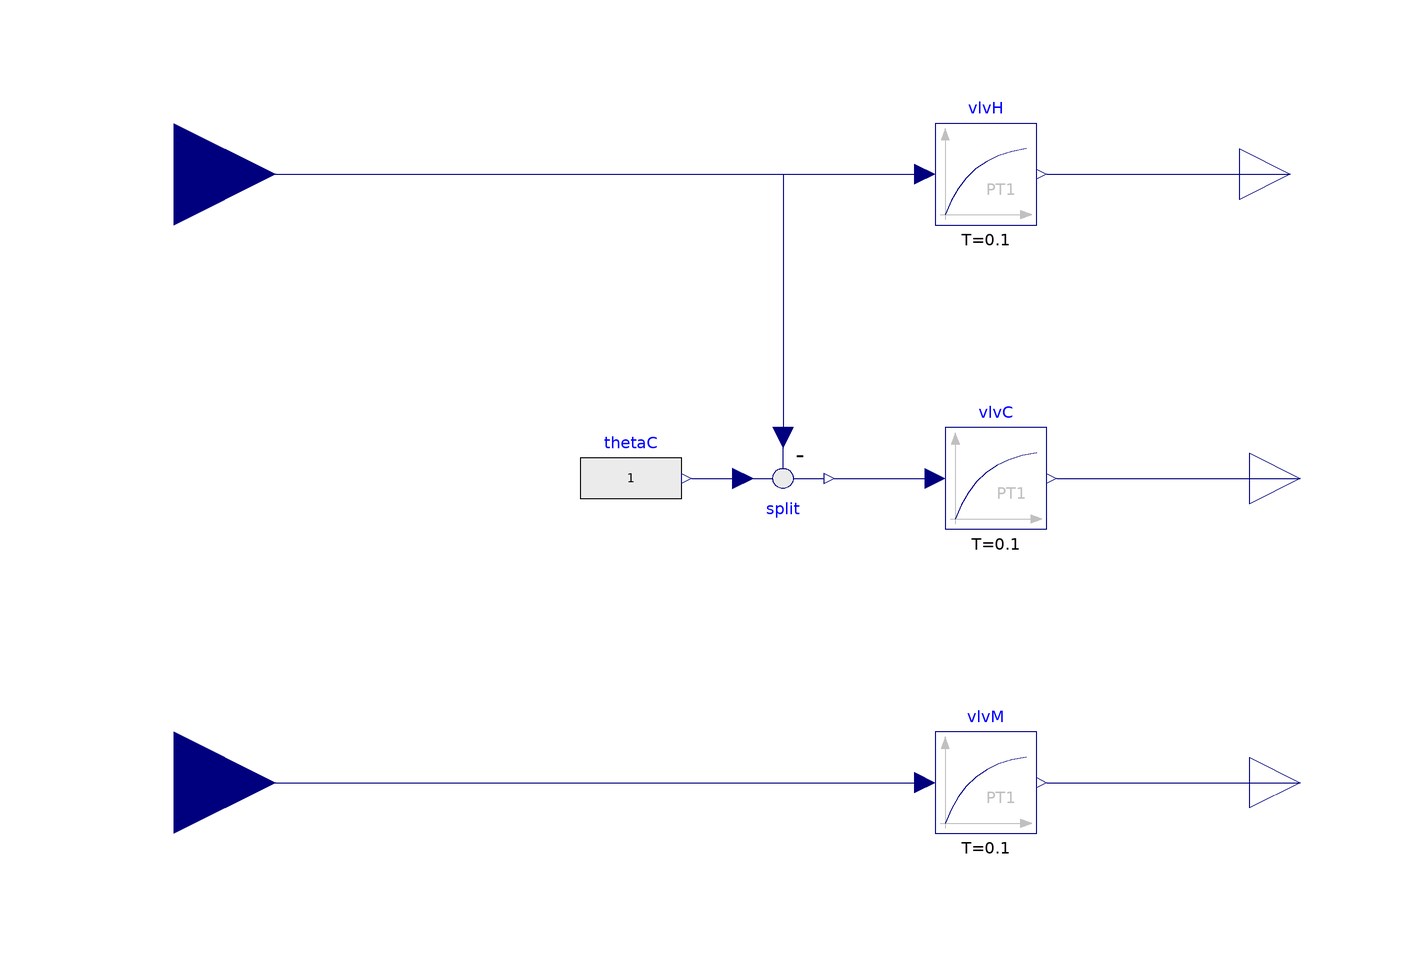

Above is the diagram view of the following Modelica model: its components placed by their Placement annotations and its connect equations drawn as lines.

model Actuators
  extends STTlibrary.Components.ReplaceableComponents.Interfaces.ActuatorsInt;
  Modelica.Blocks.Continuous.FirstOrder vlvH(T = 0.1)  annotation(
    Placement(visible = true, transformation(origin = {40, 60}, extent = {{-10, -10}, {10, 10}}, rotation = 0)));
  Modelica.Blocks.Continuous.FirstOrder vlvC(T = 0.1)  annotation(
    Placement(visible = true, transformation(origin = {42, 0}, extent = {{-10, -10}, {10, 10}}, rotation = 0)));
  Modelica.Blocks.Sources.RealExpression thetaC(y = 1)  annotation(
    Placement(visible = true, transformation(origin = {-30, 0}, extent = {{-10, -10}, {10, 10}}, rotation = 0)));
  Modelica.Blocks.Math.Feedback split annotation(
    Placement(visible = true, transformation(origin = {0, 0}, extent = {{-10, 10}, {10, -10}}, rotation = 0)));
  Modelica.Blocks.Continuous.FirstOrder vlvM(T = 0.1)  annotation(
    Placement(visible = true, transformation(origin = {40, -60}, extent = {{-10, -10}, {10, 10}}, rotation = 0)));
equation
  connect(vlvH.y, vlvH_cmd) annotation(
    Line(points = {{52, 60}, {100, 60}}, color = {0, 0, 127}));
  connect(thetaC.y, split.u1) annotation(
    Line(points = {{-18, 0}, {-8, 0}}, color = {0, 0, 127}));
  connect(split.y, vlvC.u) annotation(
    Line(points = {{10, 0}, {30, 0}}, color = {0, 0, 127}));
  connect(vlvC.y, vlvC_cmd) annotation(
    Line(points = {{54, 0}, {102, 0}}, color = {0, 0, 127}));
  connect(vlvM.y, vlvM_cmd) annotation(
    Line(points = {{52, -60}, {102, -60}}, color = {0, 0, 127}));
  connect(levelCO, vlvM.u) annotation(
    Line(points = {{-120, -60}, {28, -60}}, color = {0, 0, 127}));
  connect(hCO, vlvH.u) annotation(
    Line(points = {{-120, 60}, {28, 60}}, color = {0, 0, 127}));
  connect(hCO, split.u2) annotation(
    Line(points = {{-120, 60}, {0, 60}, {0, 8}}, color = {0, 0, 127}));

annotation(
    Diagram(coordinateSystem(extent = {{-200, -100}, {200, 100}}, grid = {0.5, 0.5})));
end Actuators;